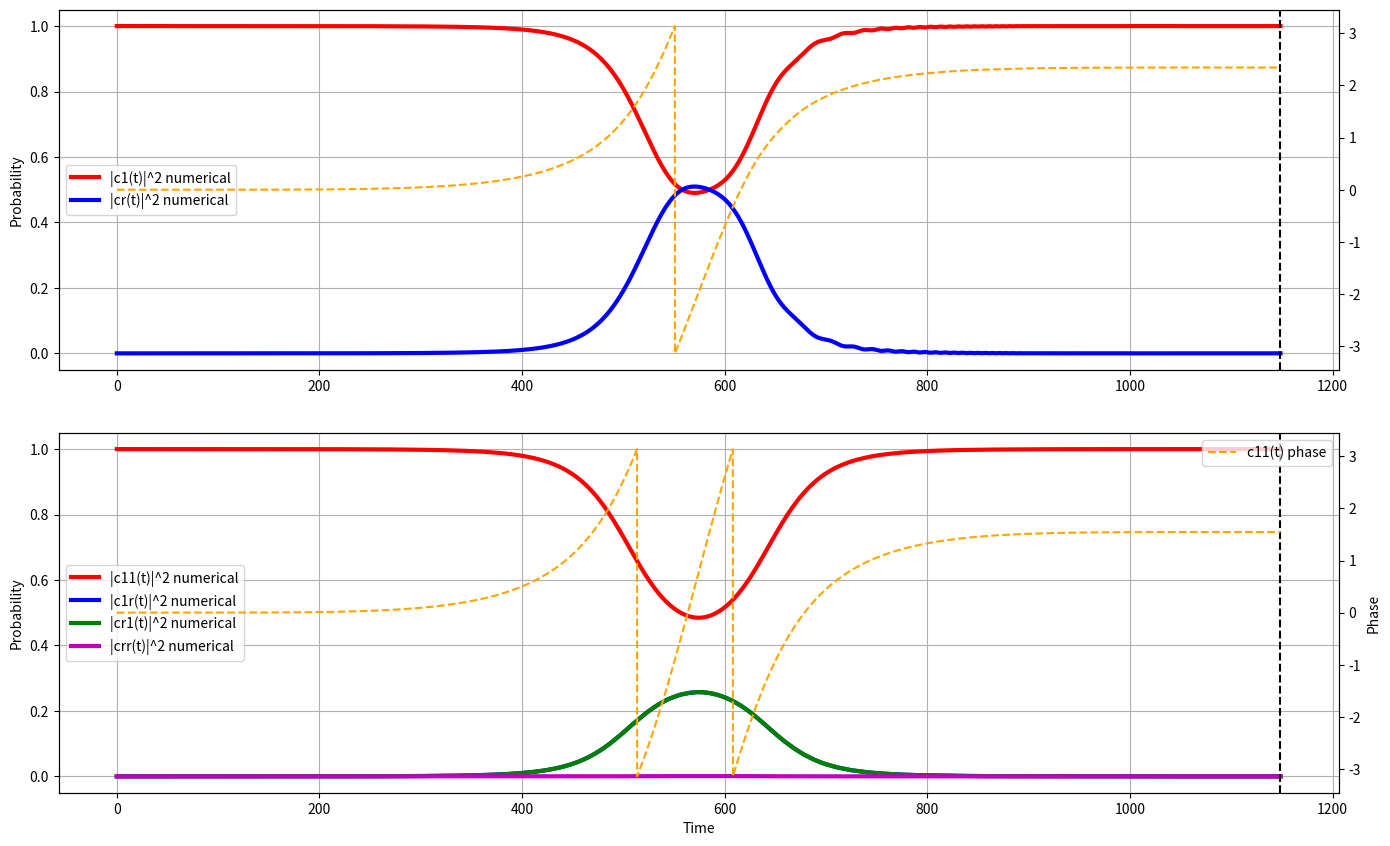
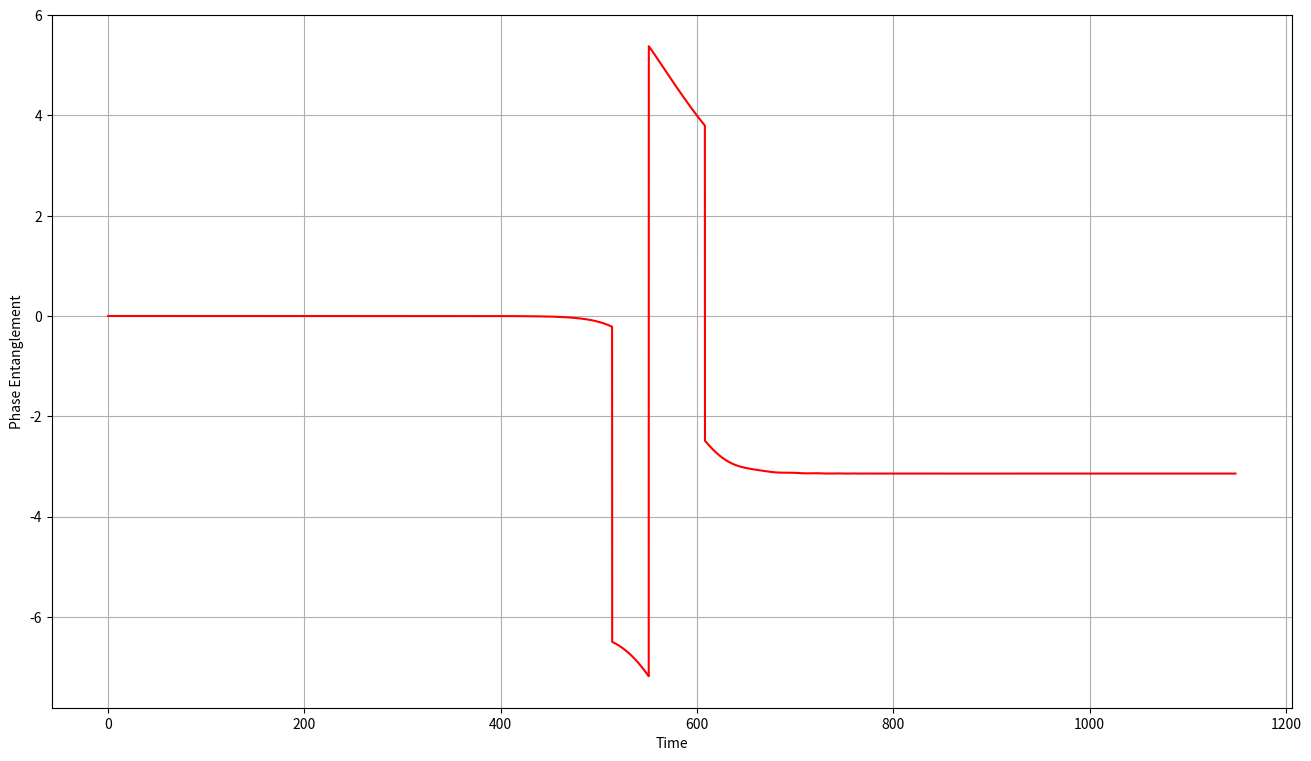
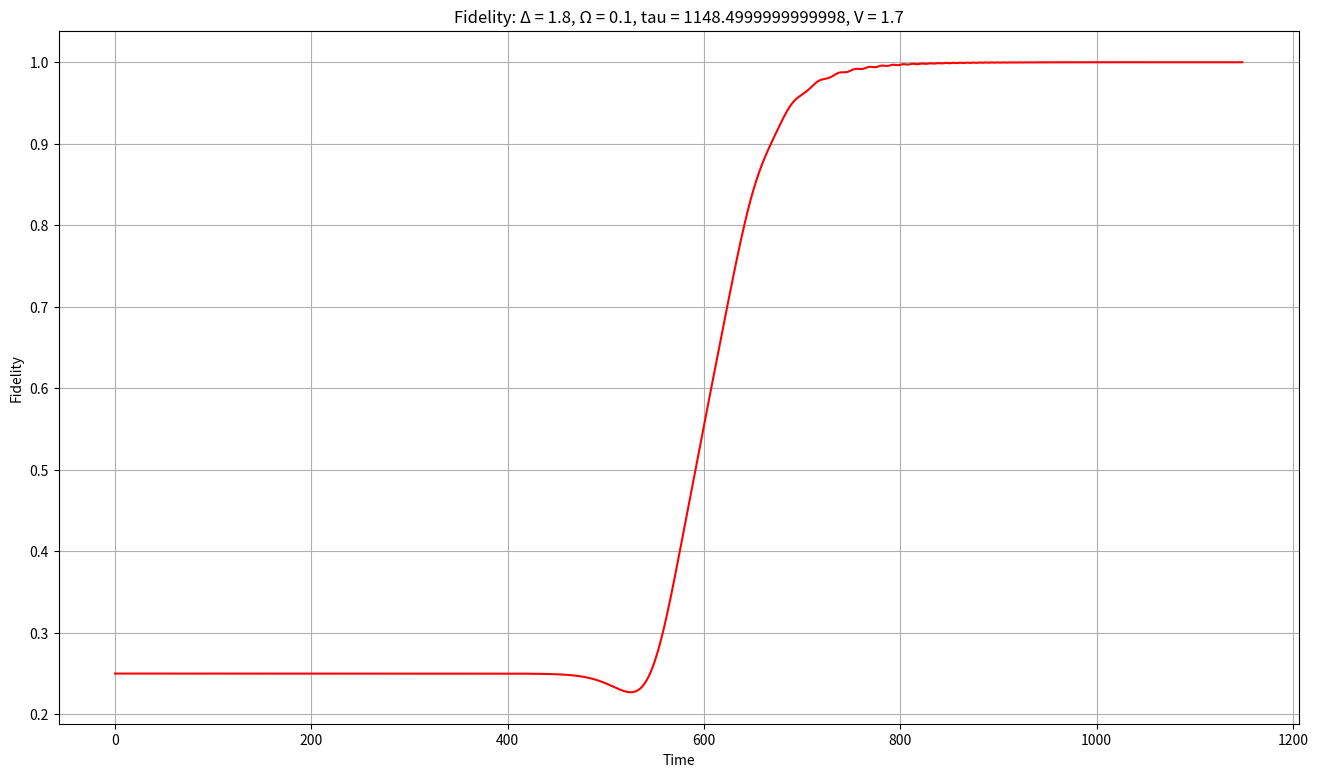

The matplotlib source for these figures, in order:
import numpy as np
from scipy.integrate import solve_ivp
import matplotlib.pyplot as plt

def odes(t, y):
    c1, cr, c11, c1r, cr1, crr =  y[0], y[1], y[2], y[3], y[4], y[5]
    dc1_dt = (-1j*(rabi*(np.sin(np.pi * t/tau)**2))/2) * cr
    dcr_dt = -1j* delta*(np.cos(np.pi * t/tau)**2) * cr + (-1j*(rabi*(np.sin(np.pi * t/tau)**2))/2) * c1
    dc11_dt = -1j*(c1r*rabi*(np.sin(np.pi * t/tau)**2)/2 + cr1*rabi*(np.sin(np.pi * t/tau)**2)/2)
    dc1r_dt = -1j*(c1r*delta*(np.cos(np.pi * t/tau)**2) + c11*rabi*(np.sin(np.pi * t/tau)**2)/2 + crr*rabi*(np.sin(np.pi * t/tau)**2)/2)
    dcr1_dt = -1j*(cr1*delta*(np.cos(np.pi * t/tau)**2) + c11*rabi*(np.sin(np.pi * t/tau)**2)/2 + crr*rabi*(np.sin(np.pi * t/tau)**2)/2)
    dcrr_dt = -1j*(c1r*rabi*(np.sin(np.pi * t/tau)**2)/2 + cr1*rabi*(np.sin(np.pi * t/tau)**2)/2 + crr*(2*delta*(np.cos(np.pi * t/tau)**2) + V))
    return [dc1_dt, dcr_dt, dc11_dt, dc1r_dt, dcr1_dt, dcrr_dt]

def fidcheck(c1_numerical, c11_numerical):
    c1 = c1_numerical[-1]
    c11 = c11_numerical[-1]
    F = np.abs(0.25*(1+np.abs(c1)*2 + np.abs(c11)))**2
    print(F)
    return(F)

def fullfid(c1_numerical, c11_numerical, phaseent):
    c1 = c1_numerical
    c11 = c11_numerical
    fid = np.abs(0.25*(1+np.abs(c1)*2 - np.abs(c11)*np.exp(1j*phaseent)))**2
    return(fid)


#define parameters
rabi = 0.1
delta = 1.8
tau = 114.85/rabi
V = 1.7
initial_conditions = [1.0 + 0.0j, 0.0 + 0.0j, 1.0 + 0.0j, 0.0 + 0.0j, 0.0 + 0.0j, 0.0 + 0.0j]
t_span = (0, tau)
t = np.linspace(t_span[0], t_span[1], 10000)
Fcheck = 0

#numerically solve odes using solve_ivp
solution = solve_ivp(odes, t_span, initial_conditions, t_eval=t, atol = 0.0000000000000000000000000000000000000000000000001)
c1_numerical, cr_numerical, c11_numerical, c1r_numerical, cr1_numerical, crr_numerical = solution.y
F = fidcheck(c1_numerical, c11_numerical)

phasec11 = np.angle(c11_numerical)
phasec1 = np.angle(c1_numerical)

#plots
fig1 = plt.figure(figsize=(16, 9))
ax1 =plt.axes([0.1, 0.08, 0.8, 0.4])
ax2 = plt.axes([0.1, 0.55, 0.8, 0.4])
ax3 = ax1.twinx()
ax4 = ax2.twinx()
ax3.plot(t, phasec11, 'orange', label='c11(t) phase', lw=1.5, linestyle='--')
ax4.plot(t, phasec1, 'orange', label='c1(t) phase', lw=1.5, linestyle='--')
ax1.plot(t, np.abs(c11_numerical)**2, 'r', label='|c11(t)|^2 numerical', lw=3)
ax1.plot(t, np.abs(c1r_numerical)**2, 'b', label='|c1r(t)|^2 numerical', lw=3)
ax1.plot(t, np.abs(cr1_numerical)**2, 'g', label='|cr1(t)|^2 numerical', lw=3)
ax1.plot(t, np.abs(crr_numerical)**2, 'm', label='|crr(t)|^2 numerical', lw=3)
#ax1.plot(t, np.abs(c11_numerical)**2 + np.abs(c1r_numerical)**2 + np.abs(cr1_numerical)**2 + np.abs(crr_numerical)**2, 'k', label='Total Probability', lw=1.5)
ax2.plot(t, np.abs(c1_numerical)**2, 'r', label='|c1(t)|^2 numerical', lw=3)
ax2.plot(t, np.abs(cr_numerical)**2, 'b', label='|cr(t)|^2 numerical', lw=3)
ax2.axvline(x = 1*tau, color = 'k', linestyle='--')
ax1.axvline(x = 1*tau, color = 'k', linestyle='--')
ax1.set_xlabel('Time')
ax1.set_ylabel('Probability')
ax2.set_ylabel('Probability')
ax3.set_ylabel('Phase')
ax1.legend()
ax2.legend()
ax3.legend()
ax1.grid(True)
ax2.grid(True)
plt.show()

phaseent = phasec11 - 2*phasec1

fig2 = plt.figure(figsize=(16, 9))
plt.plot(t, phaseent, 'r', linewidth=1.5)
plt.xlabel('Time')
plt.ylabel('Phase Entanglement')
plt.grid(True)
plt.show()
print(phaseent[-1])

fid = fullfid(c1_numerical, c11_numerical, phaseent)
fig3 = plt.figure(figsize=(16, 9))
plt.plot(t, fid, 'r', linewidth=1.5)
plt.xlabel('Time')
plt.ylabel('Fidelity')
plt.title(f'Fidelity: Δ = {delta}, Ω = {rabi}, tau = {tau}, V = {V}')
plt.grid(True)
plt.show()
print(fid[-1])
